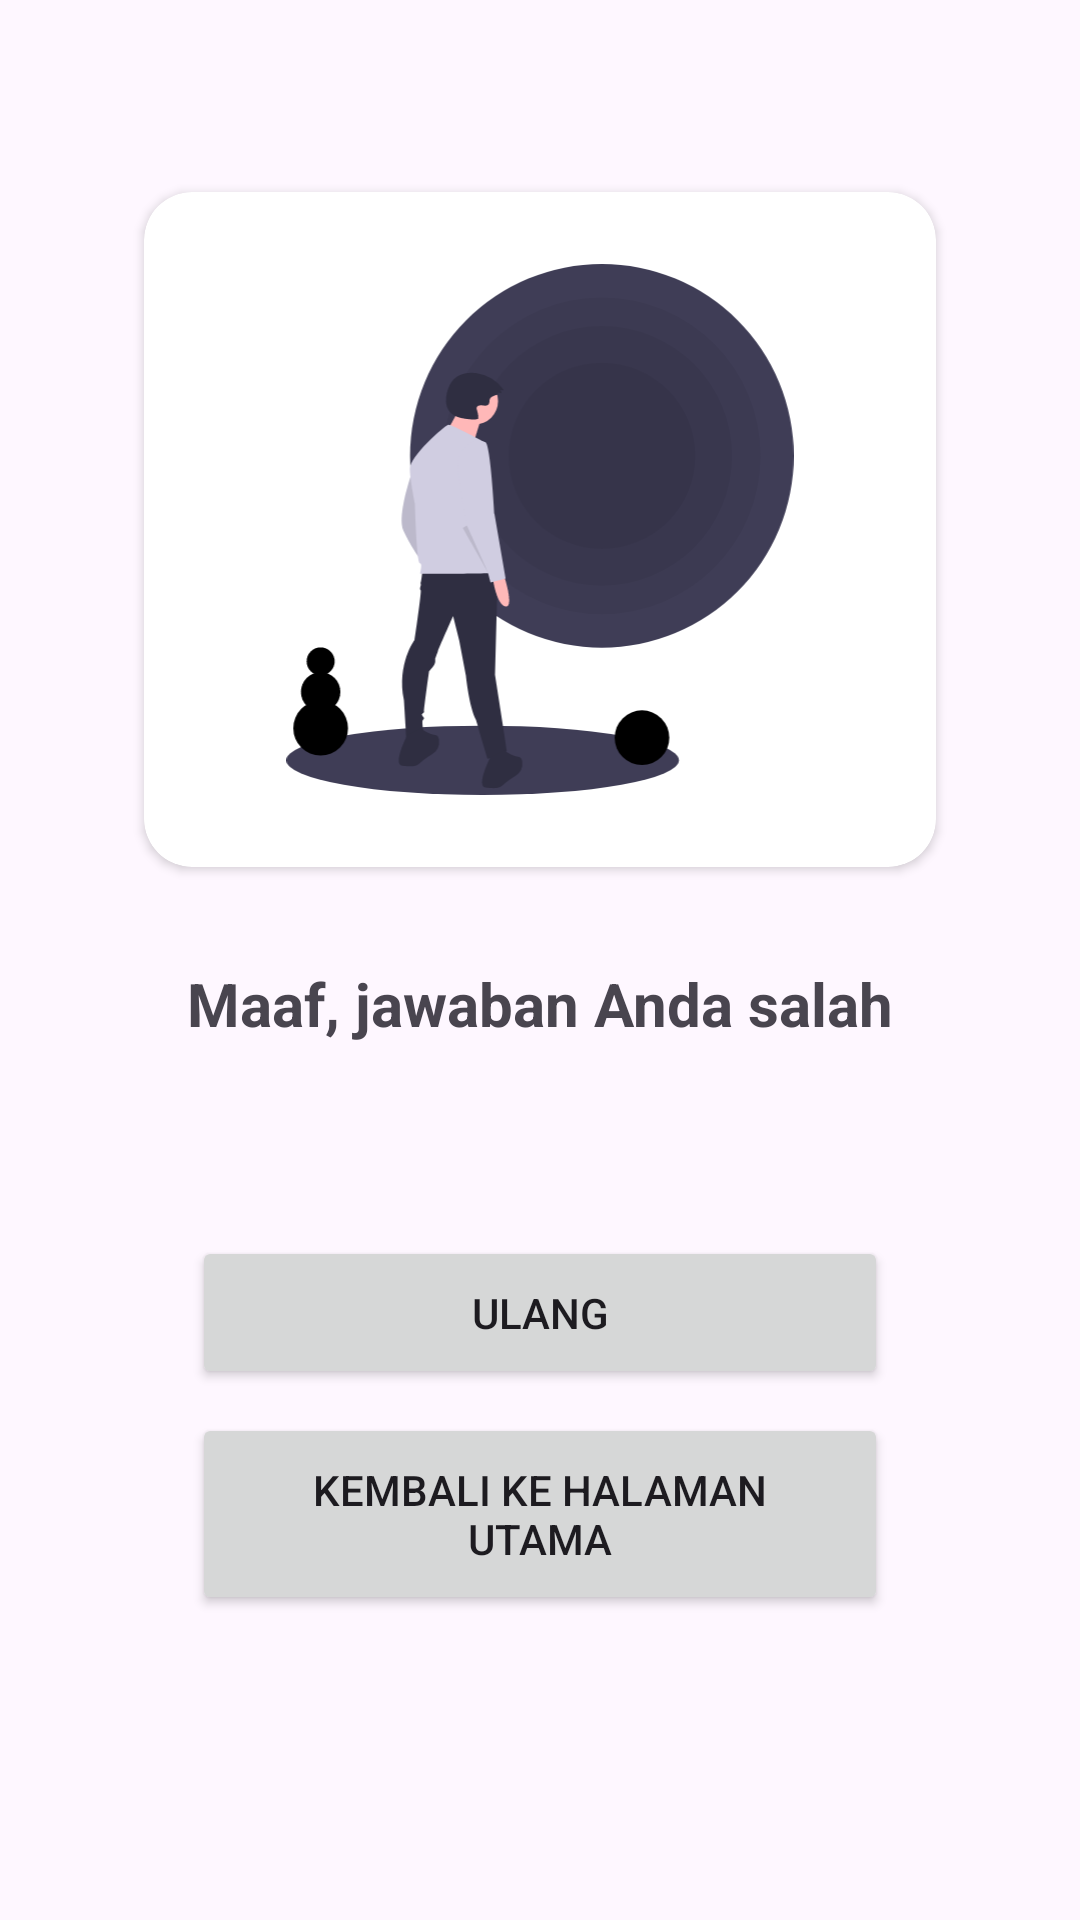

Layout XML and referenced resources for this Android screen:
<!-- AndroidManifest.xml: application theme Theme.Kuizkuy -->
<!-- res/layout/activity_fail.xml -->
<?xml version="1.0" encoding="utf-8"?>
<androidx.constraintlayout.widget.ConstraintLayout xmlns:android="http://schemas.android.com/apk/res/android"
    xmlns:app="http://schemas.android.com/apk/res-auto"
    xmlns:tools="http://schemas.android.com/tools"
    android:layout_width="match_parent"
    android:layout_height="match_parent"
    tools:context=".FailActivity">

    <androidx.cardview.widget.CardView
        android:id="@+id/cardView3"
        android:layout_width="match_parent"
        android:layout_height="225dp"
        android:layout_marginStart="48dp"
        android:layout_marginTop="64dp"
        android:layout_marginEnd="48dp"
        app:cardCornerRadius="16dp"
        app:layout_constraintEnd_toEndOf="parent"
        app:layout_constraintStart_toStartOf="parent"
        app:layout_constraintTop_toTopOf="parent">

        <ImageView
            android:id="@+id/imageView2"
            android:layout_width="match_parent"
            android:layout_height="match_parent"
            android:layout_gravity="center"
            android:layout_margin="24dp"
            android:src="@drawable/undraw_void__3_ggu" />
    </androidx.cardview.widget.CardView>

    <TextView
        android:id="@+id/textView"
        android:layout_width="0dp"
        android:layout_height="wrap_content"
        android:layout_marginStart="32dp"
        android:layout_marginTop="32dp"
        android:layout_marginEnd="32dp"
        android:text="Maaf, jawaban Anda salah"
        android:textAlignment="center"
        android:textSize="20sp"
        android:textStyle="bold"
        app:layout_constraintEnd_toEndOf="parent"
        app:layout_constraintStart_toStartOf="parent"
        app:layout_constraintTop_toBottomOf="@+id/cardView3" />

    <Button
        android:id="@+id/btn_finish"
        android:layout_width="0dp"
        android:layout_height="wrap_content"
        android:layout_marginStart="64dp"
        android:layout_marginTop="64dp"
        android:layout_marginEnd="64dp"
        android:padding="16dp"
        android:text="Ulang"
        android:textSize="14sp"
        app:layout_constraintEnd_toEndOf="parent"
        app:layout_constraintStart_toStartOf="parent"
        app:layout_constraintTop_toBottomOf="@+id/textView" />

    <Button
        android:id="@+id/btn_home_fail"
        android:layout_width="0dp"
        android:layout_height="wrap_content"
        android:layout_marginStart="64dp"
        android:layout_marginTop="8dp"
        android:layout_marginEnd="64dp"
        android:padding="16dp"
        android:text="Kembali ke Halaman Utama"
        android:textSize="14sp"
        app:layout_constraintEnd_toEndOf="parent"
        app:layout_constraintStart_toStartOf="parent"
        app:layout_constraintTop_toBottomOf="@+id/btn_finish" />
</androidx.constraintlayout.widget.ConstraintLayout>
<!-- resources referenced by this layout -->
<resources>
  <!-- drawable undraw_void__3_ggu: vector/xml drawable (drawable, 4723 chars, omitted) -->
  <style name="Theme.Kuizkuy" parent="Base.Theme.Kuizkuy" />
  <style name="Base.Theme.Kuizkuy" parent="Theme.Material3.DayNight.NoActionBar">
          
          
      </style>
</resources>
